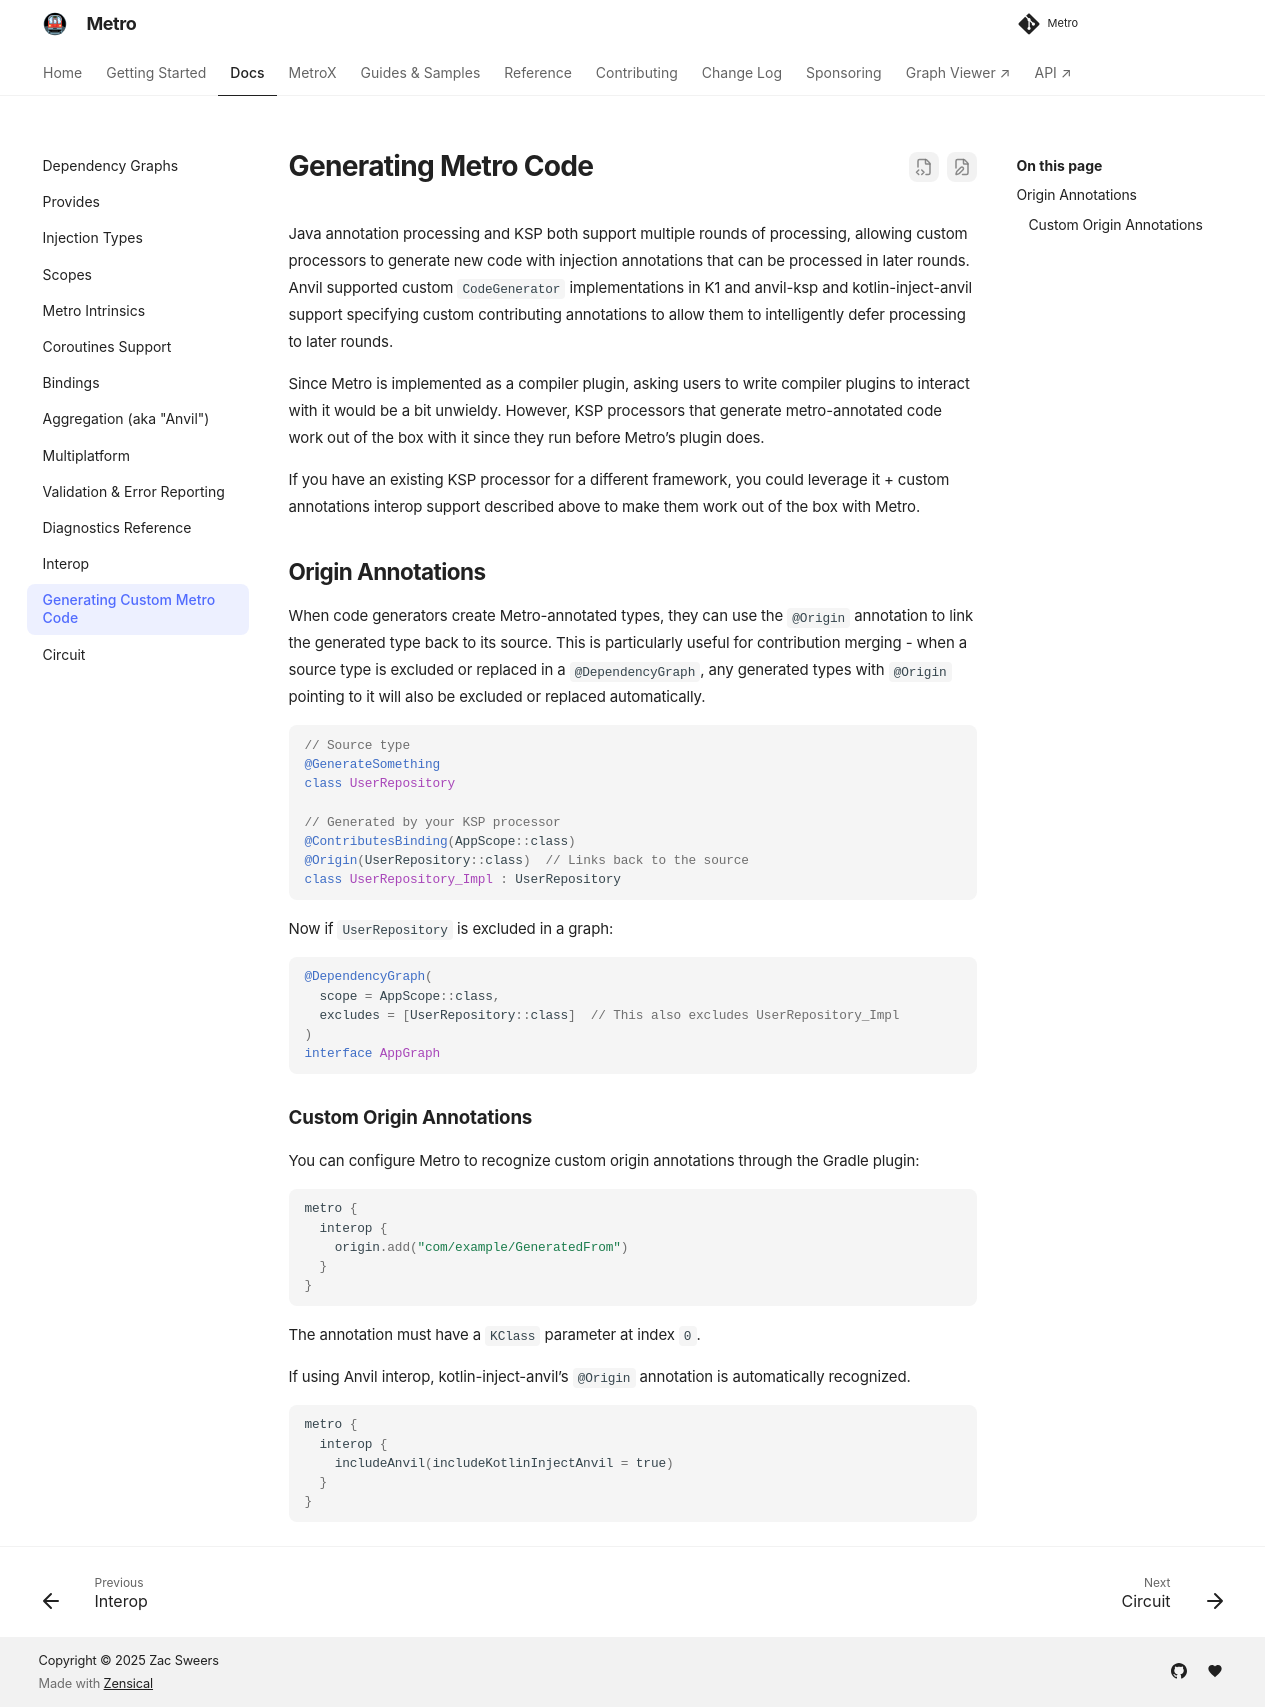

repository: ZacSweers/metro · page: 1.4.5/generating-metro-code/index.html · generator: mkdocs

# Generating Metro Code

Java annotation processors and KSP processors can generate annotated code in one round for processing in a later round. Anvil supported custom K1 `CodeGenerator` implementations. anvil-ksp and kotlin-inject-anvil also support custom contribution annotations to defer processing.

KSP runs before Metro’s compiler plugin, so a KSP processor can generate Metro-annotated code for Metro to process.

To reuse a KSP processor written for another framework, configure [custom annotation interop](interop.md#annotations) for its generated annotations.

## Origin Annotations

Use `@Origin` to link a generated Metro type to its source. When a graph excludes or replaces the source contribution, Metro also excludes or replaces generated contributions that point to it.

```kotlin
// Source type
@GenerateSomething
class UserRepository

// Generated by your KSP processor
@ContributesBinding(AppScope::class)
@Origin(UserRepository::class)  // Links back to the source
class UserRepository_Impl : UserRepository
```

If a graph excludes `UserRepository`:

```kotlin
@DependencyGraph(
  scope = AppScope::class,
  excludes = [UserRepository::class]  // This also excludes UserRepository_Impl
)
interface AppGraph
```

### Custom Origin Annotations

You can configure Metro to recognize custom origin annotations through the Gradle plugin:

```kotlin
metro {
  interop {
    origin.add("com/example/GeneratedFrom")
  }
}
```

The annotation must have a `KClass` parameter at index `0`.

Anvil interop automatically recognizes kotlin-inject-anvil’s `@Origin`.

```kotlin
metro {
  interop {
    includeAnvil(includeKotlinInjectAnvil = true)
  }
}
```
